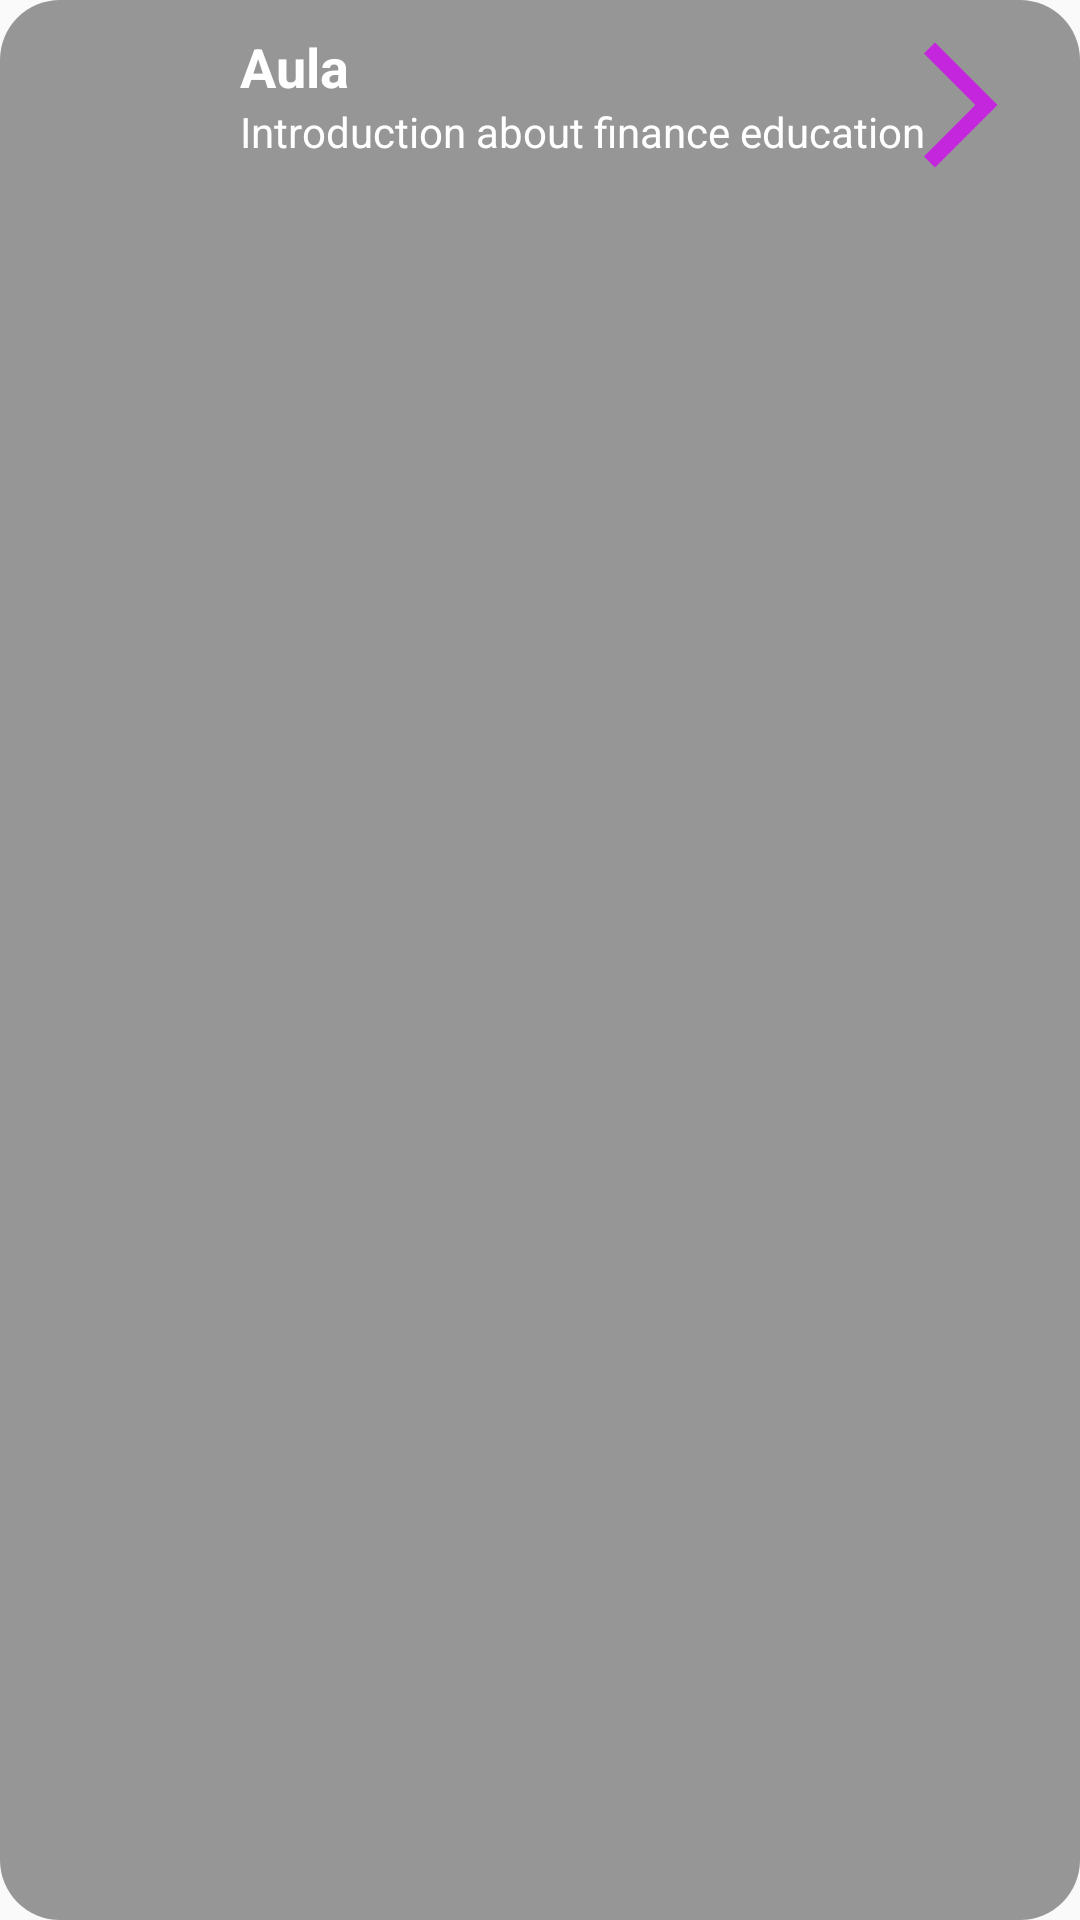

Reconstruct the res/layout file that produces this screen, plus the resources it refers to.
<!-- AndroidManifest.xml: application theme AppTheme.NoActionBar -->
<!-- res/layout/classe_item.xml -->
<?xml version="1.0" encoding="utf-8"?>
<RelativeLayout xmlns:android="http://schemas.android.com/apk/res/android"
    android:layout_width="match_parent"
    android:layout_height="wrap_content"
    android:background="@drawable/background_classes_item"
    android:paddingHorizontal="15dp"
    android:paddingVertical="10dp"
    android:layout_marginBottom="3dp">

    <ImageView
        android:id="@+id/image"
        android:layout_width="50dp"
        android:layout_height="50dp"
        android:src="@drawable/video_icon"
        android:contentDescription="@string/video_icon" />

    <TextView
        android:id="@+id/text_title"
        android:layout_width="wrap_content"
        android:layout_height="wrap_content"
        android:text="@string/class_title"
        android:textSize="18sp"
        android:textStyle="bold"
        android:textColor="@color/white"
        android:layout_toEndOf="@+id/image"
        android:layout_marginStart="15dp"/>

    <TextView
        android:id="@+id/text_subtitle"
        android:layout_width="wrap_content"
        android:layout_height="wrap_content"
        android:text="Introduction about finance education"
        android:textSize="14sp"
        android:textColor="@color/white"
        android:layout_below="@+id/text_title"
        android:layout_toEndOf="@+id/image"
        android:layout_marginStart="15dp"/>

    <ImageView
        android:id="@+id/arrow"
        android:layout_width="50dp"
        android:layout_height="50dp"
        android:layout_alignParentEnd="true"
        android:contentDescription="@string/arrow"
        android:src="@drawable/arrow_forward" />

</RelativeLayout>
<!-- resources referenced by this layout -->
<resources>
  <color name="white">#FFFFFFFF</color>
  <!-- drawable arrow_forward (drawable) -->
  <vector android:autoMirrored="true" android:height="24dp"
      android:tint="#C326DC" android:viewportHeight="24"
      android:viewportWidth="24" android:width="24dp" xmlns:android="http://schemas.android.com/apk/res/android">
      <path android:fillColor="@android:color/white" android:pathData="M6.23,20.23l1.77,1.77l10,-10l-10,-10l-1.77,1.77l8.23,8.23z"/>
  </vector>
  <!-- drawable background_classes_item (drawable) -->
  <?xml version="1.0" encoding="utf-8"?>
  <layer-list xmlns:android="http://schemas.android.com/apk/res/android">
      <item>
          <shape android:shape="rectangle">
              <solid android:color="@color/background_black_40" />
              <corners android:radius="20dp"/>
          </shape>
      </item>
  </layer-list>
  <string name="arrow">Seta</string>
  <string name="class_title">Aula</string>
  <string name="video_icon">Ícone de vídeo</string>
  <style name="AppTheme.NoActionBar" parent="Theme.AppCompat.Light.DarkActionBar">
          <item name="windowActionBar">false</item>
          <item name="windowNoTitle">true</item>
      </style>
  <color name="background_black_40">#66000000</color>
</resources>
